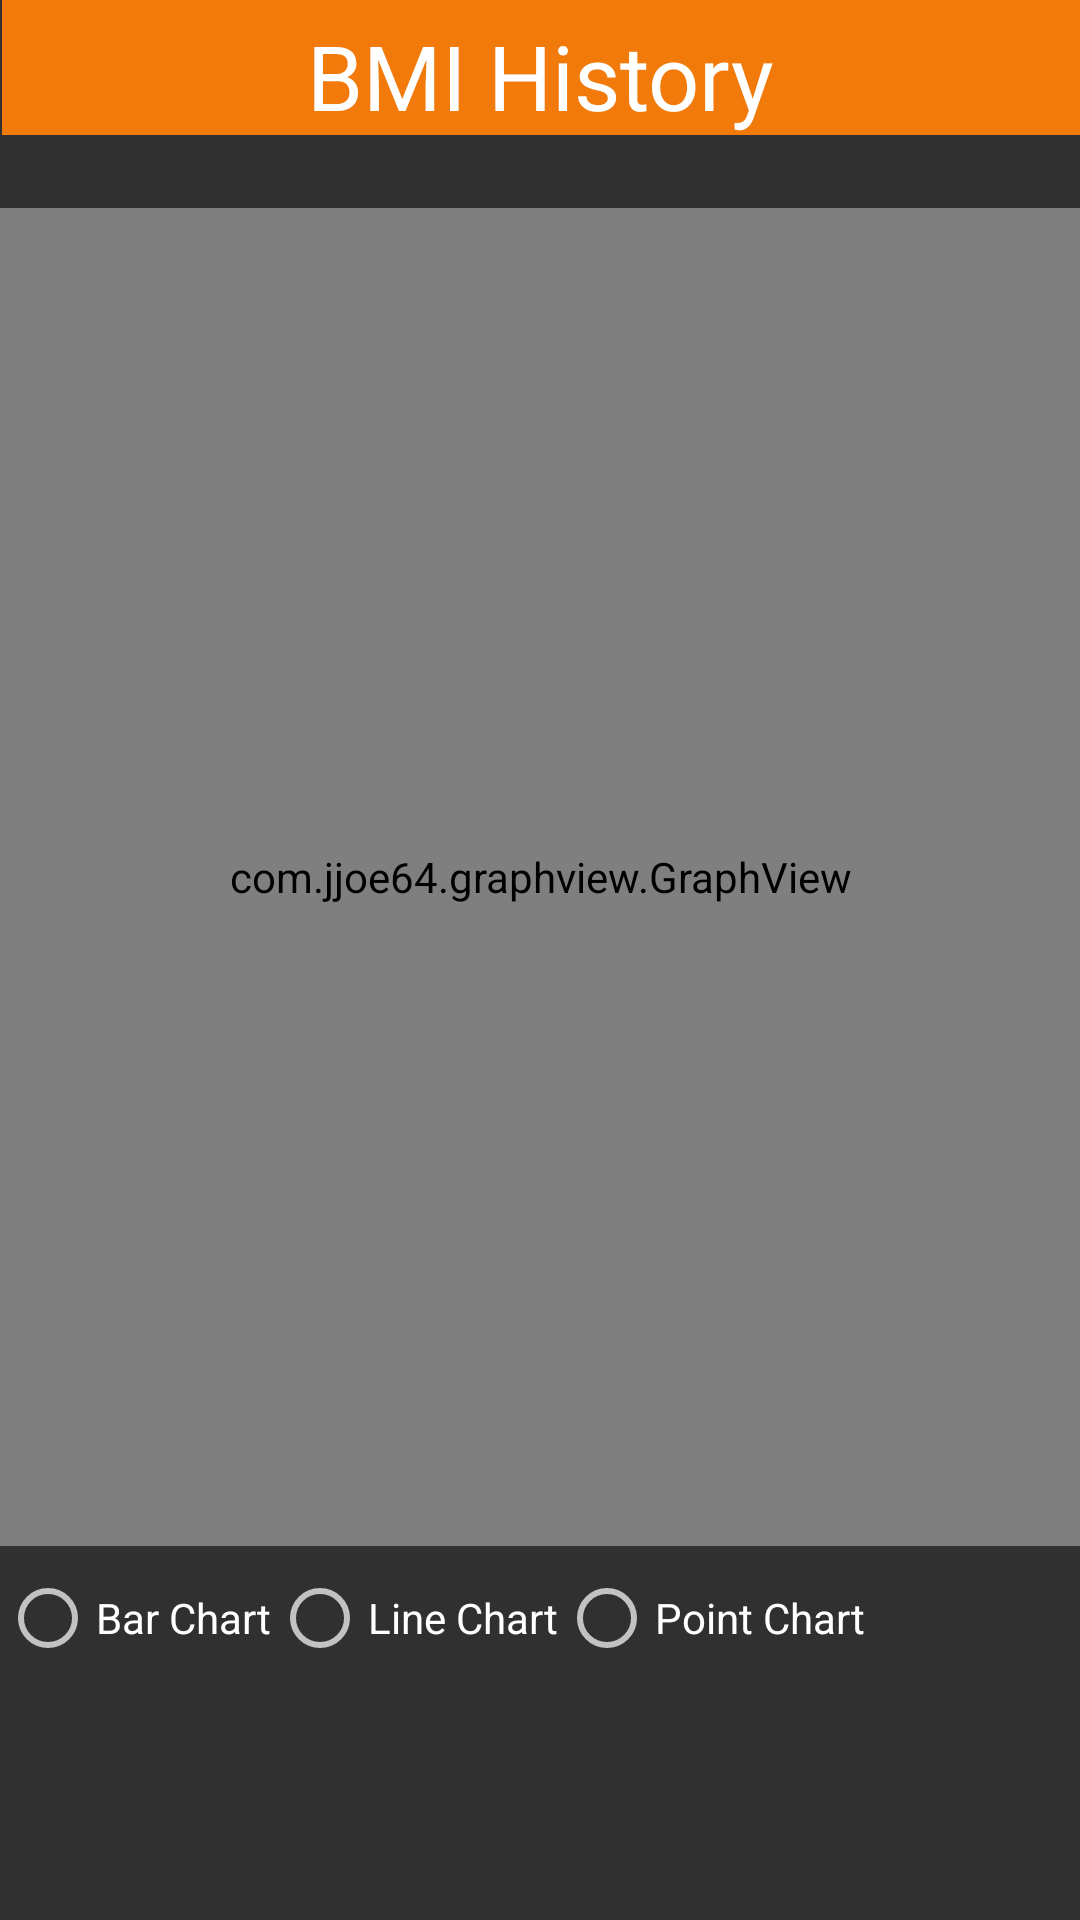

Produce the Android XML layout that renders to this screen, including the resource entries it uses.
<!-- AndroidManifest.xml: application theme AppTheme -->
<!-- res/layout/fragment_user_health.xml -->
<?xml version="1.0" encoding="utf-8"?>
<android.support.constraint.ConstraintLayout
    xmlns:android="http://schemas.android.com/apk/res/android"
    xmlns:app="http://schemas.android.com/apk/res-auto"

    android:layout_width="match_parent"
    android:layout_height="match_parent">

    <View
        android:id="@+id/view23"
        android:layout_width="wrap_content"
        android:layout_height="45dp"
        android:layout_marginEnd="7dp"

        android:layout_marginStart="8dp"
        android:layout_marginTop="0dp"
        android:background="?android:attr/colorMultiSelectHighlight"
        app:layout_constraintLeft_toLeftOf="parent"
        app:layout_constraintRight_toRightOf="parent"
        app:layout_constraintTop_toTopOf="parent" />

    <com.jjoe64.graphview.GraphView
        android:id="@+id/graphView"
        android:layout_width="360dp"
        android:layout_height="446dp"
        android:layout_marginLeft="16dp"
        android:layout_marginRight="16dp"
        app:layout_constraintLeft_toLeftOf="parent"
        app:layout_constraintRight_toRightOf="parent"
        android:layout_marginStart="8dp"
        android:layout_marginEnd="8dp"
        android:layout_marginTop="24dp"
        app:layout_constraintTop_toBottomOf="@+id/textView5"
        app:layout_constraintBottom_toBottomOf="parent"
        android:layout_marginBottom="8dp"
        app:layout_constraintVertical_bias="0.0" />

    <TextView
        android:id="@+id/textView5"
        android:layout_width="wrap_content"
        android:layout_height="wrap_content"
        android:layout_marginEnd="8dp"
        android:layout_marginLeft="8dp"
        android:layout_marginRight="8dp"
        android:layout_marginStart="8dp"
        android:layout_marginTop="5dp"
        android:text="@string/health_history"
        android:textAppearance="@style/TextAppearance.AppCompat.Large"
        android:textColor="@android:color/background_light"
        android:textSize="30sp"
        app:layout_constraintLeft_toLeftOf="parent"
        app:layout_constraintRight_toRightOf="parent"
        app:layout_constraintTop_toTopOf="parent" />
    <RadioGroup
        android:id="@+id/radioGroup"
        android:layout_width="wrap_content"
        android:layout_height="wrap_content"
        android:layout_marginTop="8dp"
        android:orientation='horizontal'
        android:weightSum="1"
        app:layout_constraintTop_toBottomOf="@+id/graphView"
        android:layout_marginLeft="0dp"
        app:layout_constraintLeft_toLeftOf="@+id/graphView">

        <RadioButton
            android:id="@+id/radio_graphbar2"
            android:layout_width="wrap_content"
            android:layout_height="wrap_content"

            android:text="@string/graph_bar" />

        <RadioButton
            android:id="@+id/radio_graphline2"
            android:layout_width="wrap_content"
            android:layout_height="wrap_content"

            android:text="@string/graph_line" />

        <RadioButton
            android:id="@+id/radio_graphpoint2"
            android:layout_width="wrap_content"
            android:layout_height="wrap_content"

            android:layout_weight="0.34"
            android:text="@string/graph_point" />
    </RadioGroup>

</android.support.constraint.ConstraintLayout>
<!-- resources referenced by this layout -->
<resources>
  <string name="graph_bar">Bar Chart</string>
  <string name="graph_line">Line Chart</string>
  <string name="graph_point">Point Chart</string>
  <string name="health_history">BMI History</string>
  <style name="AppTheme" parent="MyFoodAppTheme">
          
          
          
          
  
  
      </style>
  <style name="MyFoodAppTheme" parent="Theme.AppCompat.NoActionBar">
          <item name="colorAccent">@android:color/holo_orange_dark</item>
      </style>
</resources>
